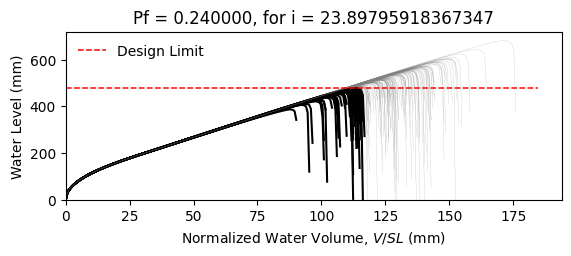

Source data for this figure (header and first rows):
W14X22, L = 360.0 in, slope = 0.020833333333333332 in/in, dead load = 6.944444444444444e-05 kip/in…
zwlim AISC Appendix 2, zwlim DAMP, zwlim Proposed for ASCE 7, zwlim Neglect Ponding, dhnom Denver, dhnom New York, dhnom New Orleans, dh Denver, dh New York, dh New Orleans, dmax
15.16, 15.45, 13.32, 15.16, 0.8056, 0.8056, 0.8056, 4.196, 4.196, 4.196, 21.9, Safe, 
15.16, 15.45, 13.32, 15.16, 0.8056, 0.8056, 0.8056, 4.196, 4.196, 4.196, 19.08, Safe, 
15.16, 15.45, 13.32, 15.16, 0.8056, 0.8056, 0.8056, 4.196, 4.196, 4.196, 18.35, Fail, 
15.16, 15.45, 13.32, 15.16, 0.8056, 0.8056, 0.8056, 4.196, 4.196, 4.196, 21.6, Safe, 
15.16, 15.45, 13.32, 15.16, 0.8056, 0.8056, 0.8056, 4.196, 4.196, 4.196, 18.09, Fail, 
15.16, 15.45, 13.32, 15.16, 0.8056, 0.8056, 0.8056, 4.196, 4.196, 4.196, 26.8, Safe, 
15.16, 15.45, 13.32, 15.16, 0.8056, 0.8056, 0.8056, 4.196, 4.196, 4.196, 20.19, Safe, 
15.16, 15.45, 13.32, 15.16, 0.8056, 0.8056, 0.8056, 4.196, 4.196, 4.196, 18.29, Fail, 
15.16, 15.45, 13.32, 15.16, 0.8056, 0.8056, 0.8056, 4.196, 4.196, 4.196, 21.12, Safe, 
15.16, 15.45, 13.32, 15.16, 0.8056, 0.8056, 0.8056, 4.196, 4.196, 4.196, 19.82, Safe, 
15.16, 15.45, 13.32, 15.16, 0.8056, 0.8056, 0.8056, 4.196, 4.196, 4.196, 17.45, Fail, 
15.16, 15.45, 13.32, 15.16, 0.8056, 0.8056, 0.8056, 4.196, 4.196, 4.196, 16.8, Fail, 
15.16, 15.45, 13.32, 15.16, 0.8056, 0.8056, 0.8056, 4.196, 4.196, 4.196, 21.3, Safe, 
15.16, 15.45, 13.32, 15.16, 0.8056, 0.8056, 0.8056, 4.196, 4.196, 4.196, 18.7, Fail, 
15.16, 15.45, 13.32, 15.16, 0.8056, 0.8056, 0.8056, 4.196, 4.196, 4.196, 21.69, Safe, 
15.16, 15.45, 13.32, 15.16, 0.8056, 0.8056, 0.8056, 4.196, 4.196, 4.196, 19.7, Safe, 
15.16, 15.45, 13.32, 15.16, 0.8056, 0.8056, 0.8056, 4.196, 4.196, 4.196, 20.37, Safe, 
15.16, 15.45, 13.32, 15.16, 0.8056, 0.8056, 0.8056, 4.196, 4.196, 4.196, 22.3, Safe, 
15.16, 15.45, 13.32, 15.16, 0.8056, 0.8056, 0.8056, 4.196, 4.196, 4.196, 18.21, Fail, 
15.16, 15.45, 13.32, 15.16, 0.8056, 0.8056, 0.8056, 4.196, 4.196, 4.196, 19.16, Safe, 
15.16, 15.45, 13.32, 15.16, 0.8056, 0.8056, 0.8056, 4.196, 4.196, 4.196, 18.13, Fail, 
15.16, 15.45, 13.32, 15.16, 0.8056, 0.8056, 0.8056, 4.196, 4.196, 4.196, 21.54, Safe, 
15.16, 15.45, 13.32, 15.16, 0.8056, 0.8056, 0.8056, 4.196, 4.196, 4.196, 22.42, Safe, 
15.16, 15.45, 13.32, 15.16, 0.8056, 0.8056, 0.8056, 4.196, 4.196, 4.196, 19.95, Safe, 
15.16, 15.45, 13.32, 15.16, 0.8056, 0.8056, 0.8056, 4.196, 4.196, 4.196, 19.04, Safe, 
15.16, 15.45, 13.32, 15.16, 0.8056, 0.8056, 0.8056, 4.196, 4.196, 4.196, 16.78, Fail, 
15.16, 15.45, 13.32, 15.16, 0.8056, 0.8056, 0.8056, 4.196, 4.196, 4.196, 21, Safe, 
15.16, 15.45, 13.32, 15.16, 0.8056, 0.8056, 0.8056, 4.196, 4.196, 4.196, 20.72, Safe, 
15.16, 15.45, 13.32, 15.16, 0.8056, 0.8056, 0.8056, 4.196, 4.196, 4.196, 18.31, Fail, 
15.16, 15.45, 13.32, 15.16, 0.8056, 0.8056, 0.8056, 4.196, 4.196, 4.196, 23.16, Safe, 
15.16, 15.45, 13.32, 15.16, 0.8056, 0.8056, 0.8056, 4.196, 4.196, 4.196, 20.31, Safe, 
15.16, 15.45, 13.32, 15.16, 0.8056, 0.8056, 0.8056, 4.196, 4.196, 4.196, 21.04, Safe, 
15.16, 15.45, 13.32, 15.16, 0.8056, 0.8056, 0.8056, 4.196, 4.196, 4.196, 18.85, Safe, 
15.16, 15.45, 13.32, 15.16, 0.8056, 0.8056, 0.8056, 4.196, 4.196, 4.196, 22.48, Safe, 
15.16, 15.45, 13.32, 15.16, 0.8056, 0.8056, 0.8056, 4.196, 4.196, 4.196, 21.37, Safe, 
15.16, 15.45, 13.32, 15.16, 0.8056, 0.8056, 0.8056, 4.196, 4.196, 4.196, 18.23, Fail, 
15.16, 15.45, 13.32, 15.16, 0.8056, 0.8056, 0.8056, 4.196, 4.196, 4.196, 20.67, Safe, 
15.16, 15.45, 13.32, 15.16, 0.8056, 0.8056, 0.8056, 4.196, 4.196, 4.196, 21.04, Safe, 
15.16, 15.45, 13.32, 15.16, 0.8056, 0.8056, 0.8056, 4.196, 4.196, 4.196, 21.92, Safe, 
15.16, 15.45, 13.32, 15.16, 0.8056, 0.8056, 0.8056, 4.196, 4.196, 4.196, 17.65, Fail, 
15.16, 15.45, 13.32, 15.16, 0.8056, 0.8056, 0.8056, 4.196, 4.196, 4.196, 22.37, Safe, 
15.16, 15.45, 13.32, 15.16, 0.8056, 0.8056, 0.8056, 4.196, 4.196, 4.196, 18.87, Safe, 
15.16, 15.45, 13.32, 15.16, 0.8056, 0.8056, 0.8056, 4.196, 4.196, 4.196, 19.82, Safe, 
15.16, 15.45, 13.32, 15.16, 0.8056, 0.8056, 0.8056, 4.196, 4.196, 4.196, 19.34, Safe, 
15.16, 15.45, 13.32, 15.16, 0.8056, 0.8056, 0.8056, 4.196, 4.196, 4.196, 22.14, Safe, 
15.16, 15.45, 13.32, 15.16, 0.8056, 0.8056, 0.8056, 4.196, 4.196, 4.196, 17.21, Fail, 
15.16, 15.45, 13.32, 15.16, 0.8056, 0.8056, 0.8056, 4.196, 4.196, 4.196, 20.2, Safe, 
15.16, 15.45, 13.32, 15.16, 0.8056, 0.8056, 0.8056, 4.196, 4.196, 4.196, 18.86, Safe, 
15.16, 15.45, 13.32, 15.16, 0.8056, 0.8056, 0.8056, 4.196, 4.196, 4.196, 20.22, Safe, 
15.16, 15.45, 13.32, 15.16, 0.8056, 0.8056, 0.8056, 4.196, 4.196, 4.196, 18.43, Fail, 
15.16, 15.45, 13.32, 15.16, 0.8056, 0.8056, 0.8056, 4.196, 4.196, 4.196, 21.59, Safe, 
15.16, 15.45, 13.32, 15.16, 0.8056, 0.8056, 0.8056, 4.196, 4.196, 4.196, 16.15, Fail, 
15.16, 15.45, 13.32, 15.16, 0.8056, 0.8056, 0.8056, 4.196, 4.196, 4.196, 20.29, Safe, 
15.16, 15.45, 13.32, 15.16, 0.8056, 0.8056, 0.8056, 4.196, 4.196, 4.196, 18.85, Safe, 
15.16, 15.45, 13.32, 15.16, 0.8056, 0.8056, 0.8056, 4.196, 4.196, 4.196, 23.03, Safe, 
15.16, 15.45, 13.32, 15.16, 0.8056, 0.8056, 0.8056, 4.196, 4.196, 4.196, 18.76, Fail, 
15.16, 15.45, 13.32, 15.16, 0.8056, 0.8056, 0.8056, 4.196, 4.196, 4.196, 19.83, Safe, 
15.16, 15.45, 13.32, 15.16, 0.8056, 0.8056, 0.8056, 4.196, 4.196, 4.196, 18.72, Fail, 
15.16, 15.45, 13.32, 15.16, 0.8056, 0.8056, 0.8056, 4.196, 4.196, 4.196, 16.93, Fail, 
... 142 more rows
